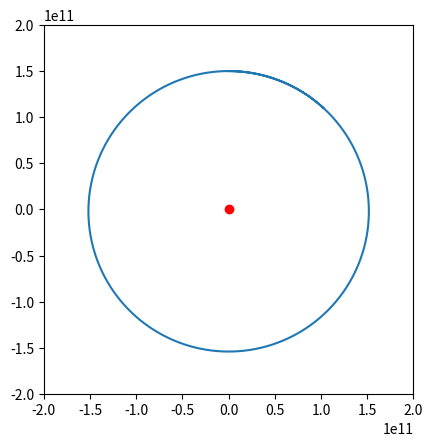

Recreate this plot in Python.
import matplotlib.pyplot as plt
from math import *

#constants
r = 1.496e11;
mS = 1.989e30;
G = 6.674e-11;
vE = 3e4;

x = 0;
y = r;
xVel = vE;
yVel = 0;
xAcel = 0;
yAcel = 0;
angle = pi/2;
p = 60;
xA = [];
yA = [];

#logic
for n in range(0, 60*10000):
    a = -G*mS/r**2;
    xAcel = cos(angle) * a;
    yAcel = sin(angle) * a;
    #print xAcel, yAcel, xVel, yVel;
    #print angle;
    if y > 0:
        y = y + yVel * p + 0.5 * yAcel * p**2;
    else:
        y = y + yVel * p - 0.5 * yAcel * p**2;
    x = x + xVel * p + 0.5 * xAcel * p**2;
    xVel = xVel + xAcel * p;
    yVel = yVel + yAcel * p;
    r = (x**2+y**2)**0.5;
    if y < 0:
        angle = -atan2(-y, x);         
    else:
        angle = atan2(y, x);
    xA.append(x);
    yA.append(y);
#plotting
plt.plot(xA, yA);
plt.scatter(0, 0, color='red');
plt.axis([-2e11, 2e11, -2e11, 2e11]);
plt.gca().set_aspect('equal', adjustable='box');
#plt.set_autoscale_on(False);
plt.show();